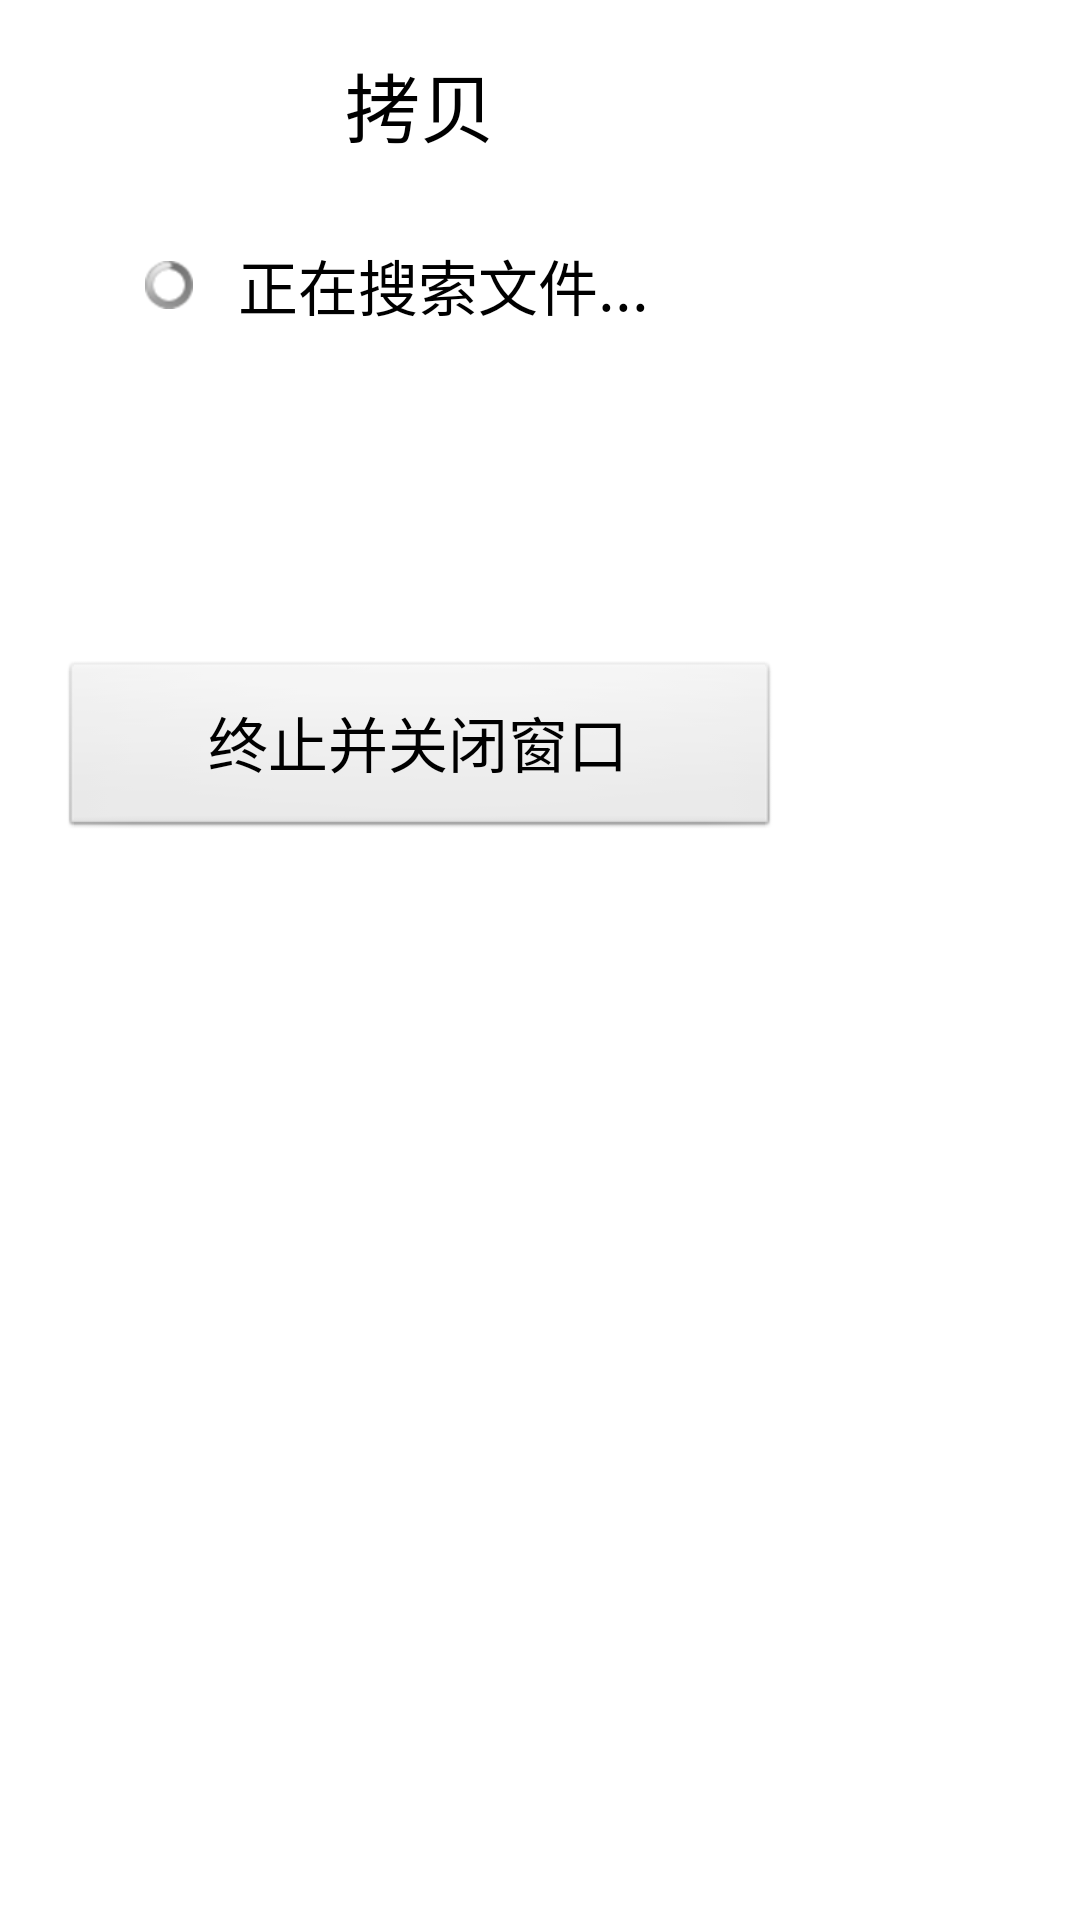

Android layout source for this screen:
<!-- AndroidManifest.xml: application theme AppTheme -->
<!-- res/layout/file_browser_copy.xml -->
<FrameLayout xmlns:android="http://schemas.android.com/apk/res/android"
    xmlns:tools="http://schemas.android.com/tools"
    android:layout_width="match_parent"
    android:layout_height="wrap_content"
    android:background="@android:color/white"
    android:padding="15dip" >

    <LinearLayout
        android:layout_width="250dip"
        android:layout_height="wrap_content"
        android:gravity="center"
        android:orientation="vertical" >

        <LinearLayout
            android:layout_width="match_parent"
            android:layout_height="wrap_content"
            android:orientation="vertical" >

            <TextView
                android:layout_width="match_parent"
                android:layout_height="40dip"
                android:gravity="center"
                android:paddingLeft="15dip"
                android:paddingRight="15dip"
                android:text="@string/file_browser_attribute_copy"
                android:textColor="@android:color/black"
                android:textSize="25sp" />

            <LinearLayout
                android:id="@+id/file_browser_search_layout"
                android:layout_width="match_parent"
                android:layout_height="wrap_content"
                android:orientation="vertical" >

                <LinearLayout
                    android:layout_width="match_parent"
                    android:layout_height="80dip"
                    android:gravity="center"
                    android:orientation="horizontal" >

                    <ProgressBar
                        style="?android:attr/progressBarStyleSmall"
                        android:layout_width="wrap_content"
                        android:layout_height="wrap_content" />

                    <TextView
                        android:id="@+id/file_browser_search_ing"
                        android:layout_width="wrap_content"
                        android:layout_height="40dip"
                        android:gravity="center"
                        android:paddingLeft="15dip"
                        android:paddingRight="15dip"
                        android:text="@string/file_browser_search_ing"
                        android:textColor="@android:color/black"
                        android:textSize="20sp" />
                </LinearLayout>

                <LinearLayout
                    android:layout_width="match_parent"
                    android:layout_height="80dip"
                    android:gravity="center"
                    android:orientation="horizontal" >

                    <TextView
                        android:id="@+id/file_browser_copy_file_count"
                        android:layout_width="0dip"
                        android:layout_height="40dip"
                        android:layout_weight="1"
                        android:gravity="left|center_vertical"
                        android:paddingLeft="5dip"
                        android:paddingRight="5dip"
                        android:textColor="@android:color/black"
                        android:textSize="15sp" />

                    <TextView
                        android:id="@+id/file_browser_copy_folder_count"
                        android:layout_width="0dip"
                        android:layout_height="40dip"
                        android:layout_weight="1"
                        android:gravity="left|center_vertical"
                        android:paddingLeft="5dip"
                        android:paddingRight="5dip"
                        android:textColor="@android:color/black"
                        android:textSize="15sp" />
                </LinearLayout>
            </LinearLayout>

            <LinearLayout
                android:id="@+id/file_browser_copying_layout"
                android:layout_width="match_parent"
                android:layout_height="wrap_content"
                android:orientation="vertical"
                android:visibility="gone" >

                <TextView
                    android:id="@+id/file_browser_copy_ing"
                    android:layout_width="match_parent"
                    android:layout_height="40dip"
                    android:gravity="center"
                    android:paddingLeft="15dip"
                    android:paddingRight="15dip"
                    android:text="@string/file_browser_copy_ing"
                    android:textColor="@android:color/black"
                    android:textSize="20sp" />

                <ProgressBar
                    android:id="@+id/file_browser_copy_count_progressBar"
                    style="?android:attr/progressBarStyleHorizontal"
                    android:layout_width="match_parent"
                    android:layout_height="wrap_content"
                    android:layout_marginBottom="10dip"
                    android:layout_marginLeft="25dip"
                    android:layout_marginRight="25dip"
                    android:layout_marginTop="10dip" />

                <TextView
                    android:id="@+id/file_browser_copy_count_ing_file_name"
                    android:layout_width="match_parent"
                    android:layout_height="wrap_content"
                    android:gravity="left|center_vertical"
                    android:maxLines="3"
                    android:minHeight="50dip"
                    android:paddingLeft="15dip"
                    android:paddingRight="15dip"
                    android:textColor="@android:color/black"
                    android:textSize="12sp" />

                <TextView
                    android:id="@+id/file_browser_copy_count_ing"
                    android:layout_width="match_parent"
                    android:layout_height="40dip"
                    android:gravity="center"
                    android:paddingLeft="15dip"
                    android:paddingRight="15dip"
                    android:textColor="@android:color/black"
                    android:textSize="15sp" />
            </LinearLayout>
        </LinearLayout>

        <Button
            android:id="@+id/file_browser_copy_cancel"
            android:layout_width="match_parent"
            android:layout_height="60dip"
            android:layout_margin="5dip"
            android:gravity="center"
            android:text="@string/file_browser_close"
            android:textColor="@android:color/black"
            android:textSize="20sp" />
    </LinearLayout>

    <ListView
        android:id="@+id/file_browser_copy_scrollView"
        android:layout_width="match_parent"
        android:layout_height="250dip" />

</FrameLayout>
<!-- resources referenced by this layout -->
<resources>
  <string name="file_browser_attribute_copy">拷贝</string>
  <string name="file_browser_close">终止并关闭窗口</string>
  <string name="file_browser_copy_ing">正在拷贝文件...</string>
  <string name="file_browser_search_ing">正在搜索文件...</string>
  <style name="AppTheme" parent="AppBaseTheme">
          <item name="android:windowNoTitle">true</item>
          <item name="android:windowFullscreen">false</item>
          <item name="android:windowContentOverlay">@null</item>
      	<item name="android:windowAnimationStyle">@style/Animation.SetupWizard</item>
      </style>
  <style name="AppBaseTheme" parent="android:Theme.Light">
      </style>
  <style name="Animation.SetupWizard" parent="@android:style/Animation.Activity">
          <item name="android:activityOpenEnterAnimation">@anim/slide_next_in</item>
          <item name="android:activityOpenExitAnimation">@anim/slide_next_out</item>
          <item name="android:activityCloseEnterAnimation">@anim/slide_back_in</item>
          <item name="android:activityCloseExitAnimation">@anim/slide_back_out</item>
      </style>
</resources>
